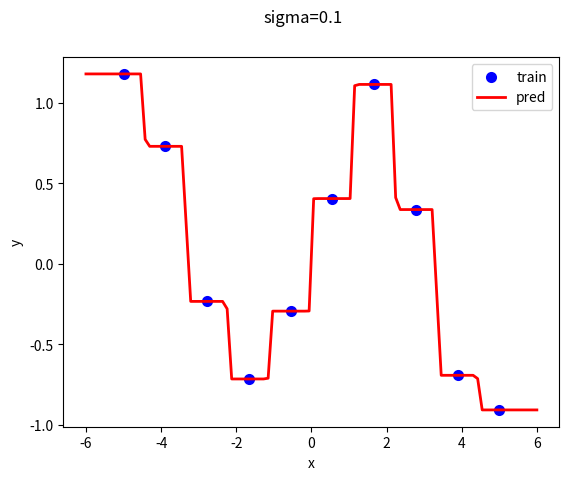

Generate this figure with matplotlib:
import numpy as np
import matplotlib.pyplot as plt

class NW():
    def __init__(self, sigma):
        self.sigma = sigma
    def fit(self, x, y, test_x):
        delta = test_x[:, None] - x[None, :]  #新規データ - 元データ
        Dist = np.square(delta)
        kernel = np.exp((-0.5 / (self.sigma ** 2)) * Dist) #ガウシアンカーネル
        k_denominator = np.sum(kernel, axis=1)
        r = kernel / k_denominator[:, None]
        pred_y = r @ y
        return pred_y

if __name__ == '__main__':
    np.random.seed(0)
    train_x = np.linspace(-5, 5, 10)
    train_y = np.sin(train_x) + np.random.randn(*train_x.shape) / 8
    test_x = np.linspace(-6, 6, 100) #新規のデータ
    nw = NW(σ:=0.1)
    pred_y = nw.fit(train_x, train_y, test_x)
    fig = plt.figure()
    plt.scatter(train_x, train_y, c='b', lw=2, label="train")
    plt.plot(test_x, pred_y, c='r', lw=2, label="pred")
    fig.suptitle(f"sigma={σ}")
    plt.legend()
    plt.xlabel('x')
    plt.ylabel('y')
    fig.savefig("img.png")
    plt.show()